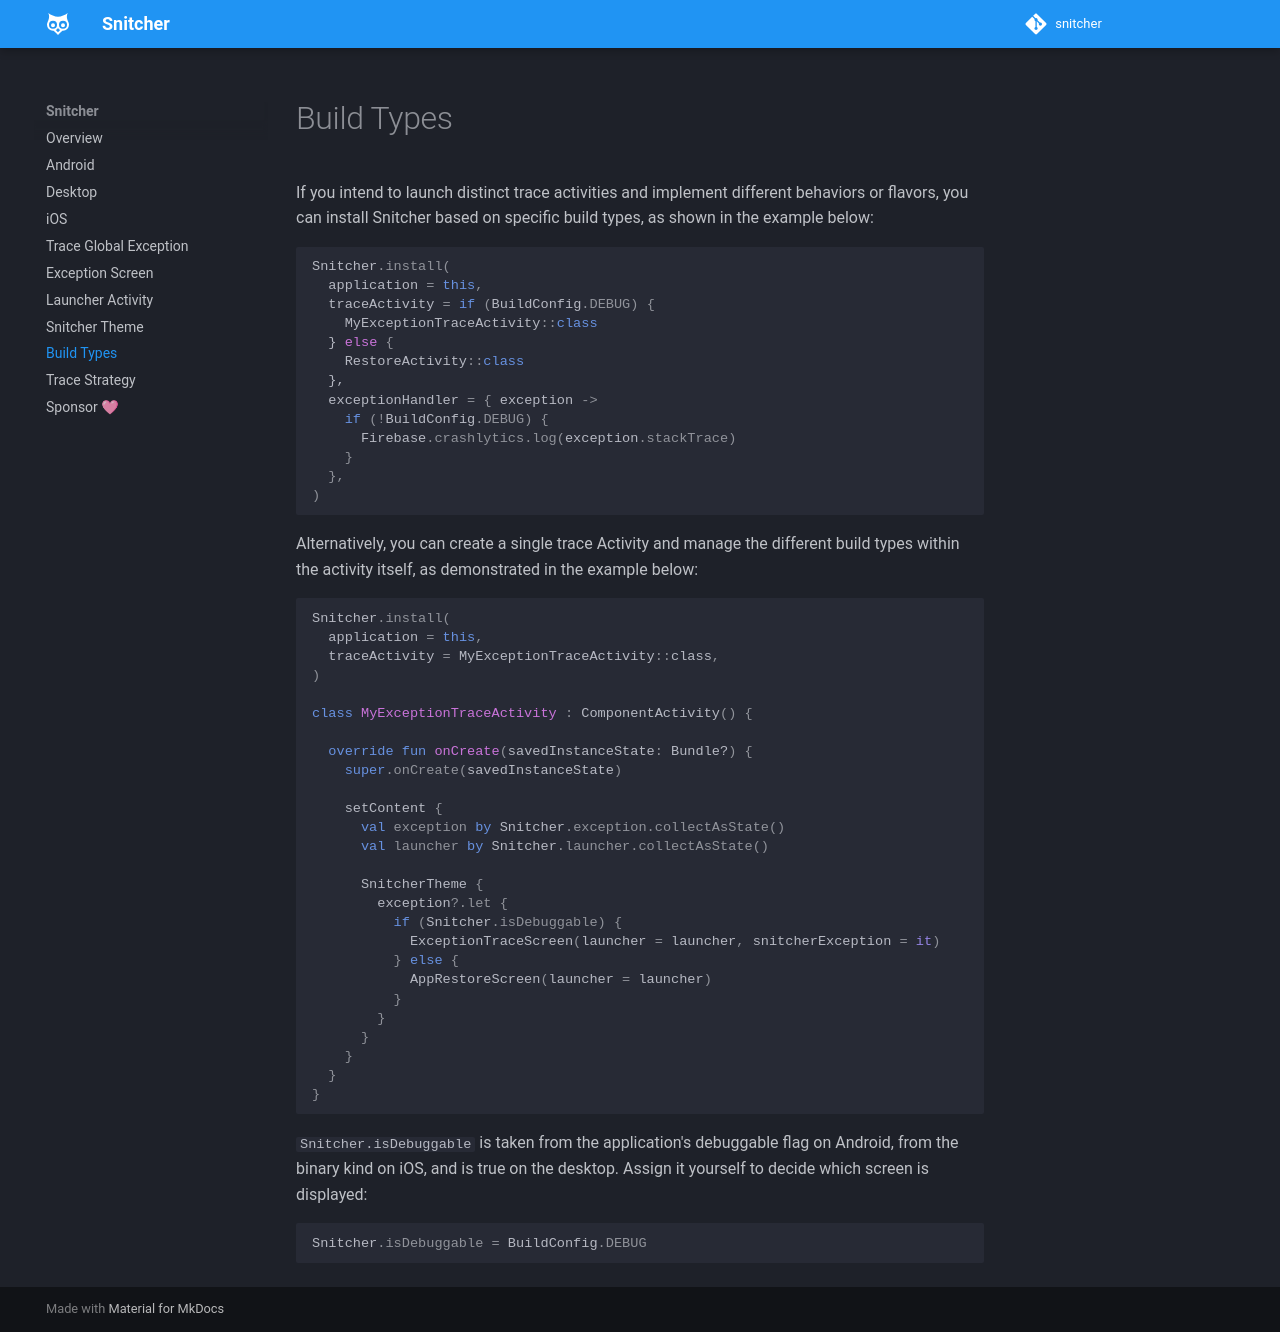

repository: skydoves/snitcher · page: custom-build-type/index.html · generator: mkdocs

# Build Types

If you intend to launch distinct trace activities and implement different behaviors or flavors, you can install Snitcher based on specific build types, as shown in the example below:

```kotlin
Snitcher.install(
  application = this,
  traceActivity = if (BuildConfig.DEBUG) {
    MyExceptionTraceActivity::class
  } else {
    RestoreActivity::class
  },
  exceptionHandler = { exception ->
    if (!BuildConfig.DEBUG) {
      Firebase.crashlytics.log(exception.stackTrace)
    }
  },
)
```

Alternatively, you can create a single trace Activity and manage the different build types within the activity itself, as demonstrated in the example below:

```kotlin
Snitcher.install(
  application = this,
  traceActivity = MyExceptionTraceActivity::class,
)

class MyExceptionTraceActivity : ComponentActivity() {

  override fun onCreate(savedInstanceState: Bundle?) {
    super.onCreate(savedInstanceState)

    setContent {
      val exception by Snitcher.exception.collectAsState()
      val launcher by Snitcher.launcher.collectAsState()

      SnitcherTheme {
        exception?.let {
          if (Snitcher.isDebuggable) {
            ExceptionTraceScreen(launcher = launcher, snitcherException = it)
          } else {
            AppRestoreScreen(launcher = launcher)
          }
        }
      }
    }
  }
}
```

`Snitcher.isDebuggable` is taken from the application's debuggable flag on Android, from the binary kind on iOS, and is true on the desktop. Assign it yourself to decide which screen is displayed:

```kotlin
Snitcher.isDebuggable = BuildConfig.DEBUG
```
